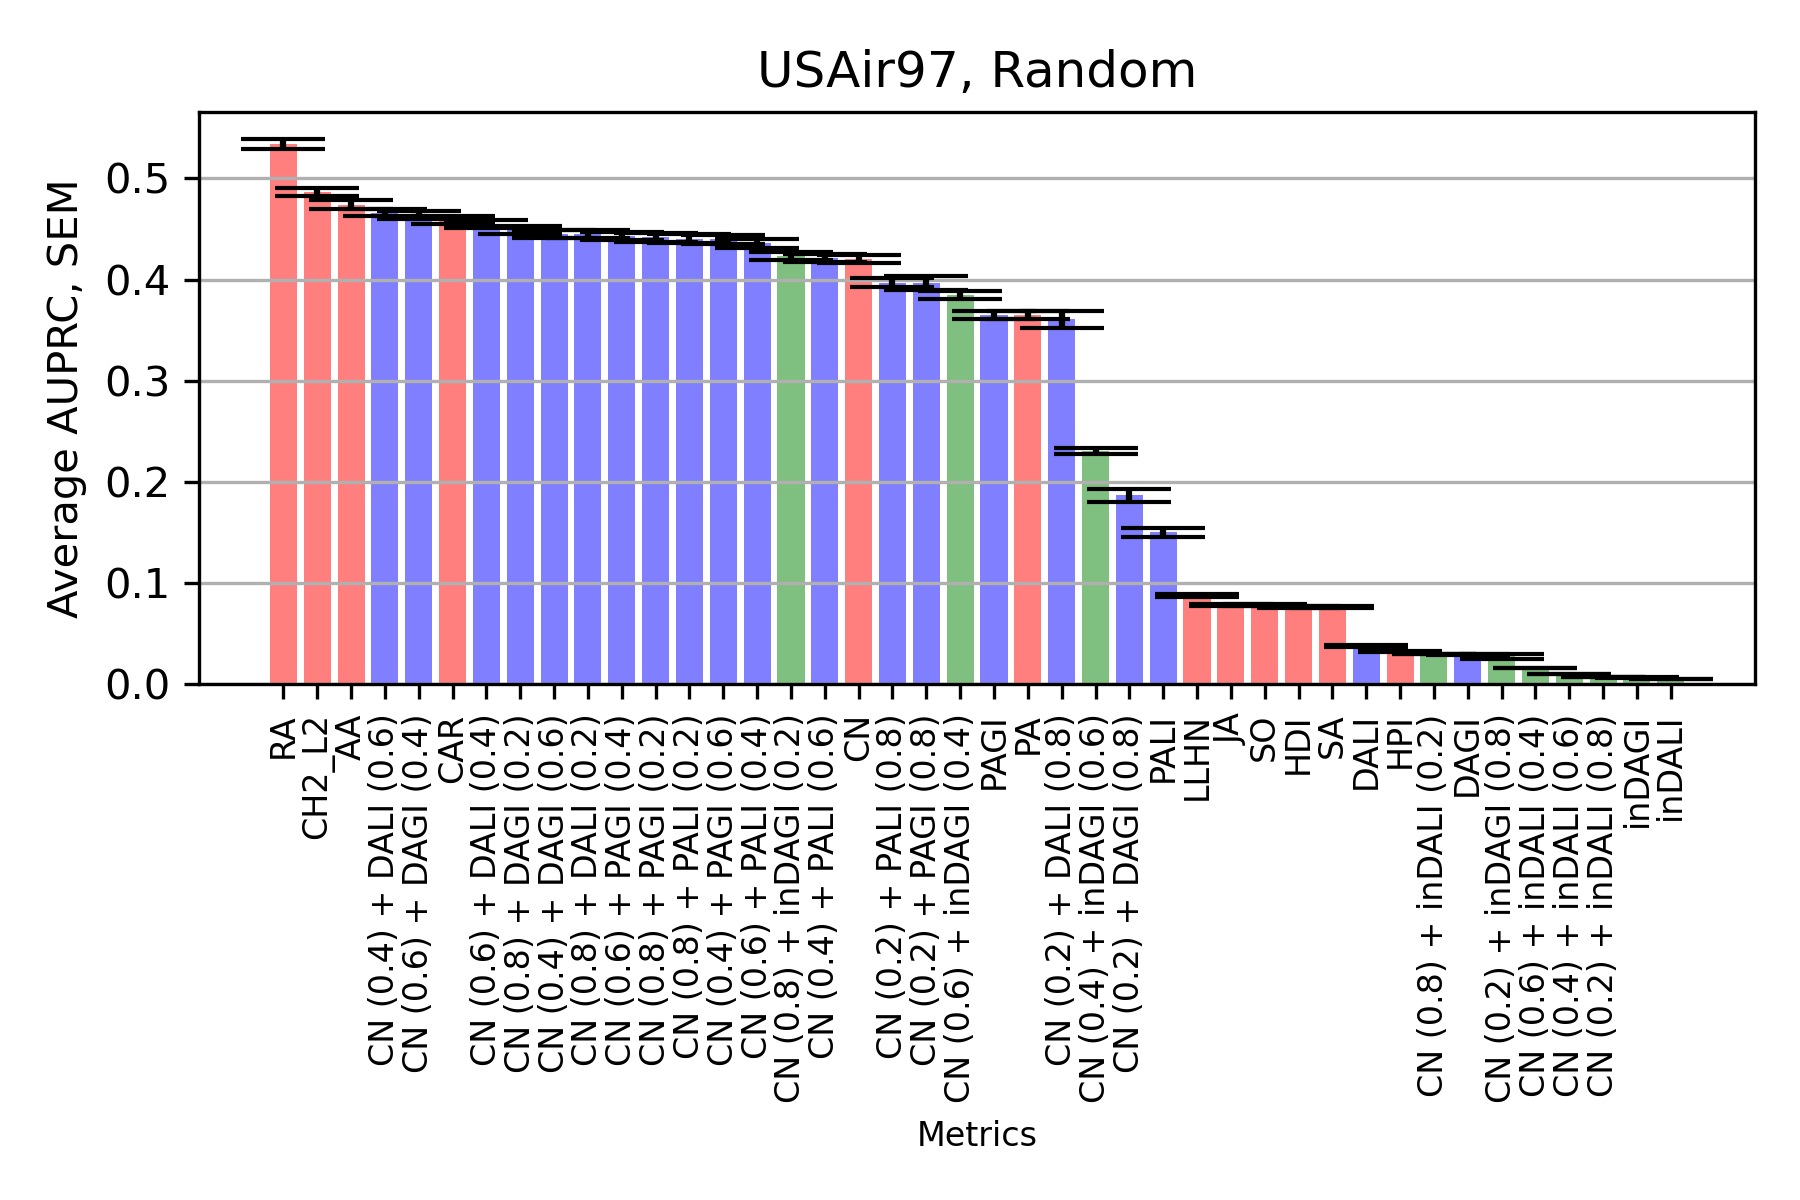

The table this chart was drawn from, first rows:
, CN, AA, RA, PA, JA, SA, SO, HPI, HDI, LLHN, CAR, CH2_L2, DAGI, DALI, inDAGI, inDALI, PALI, PAGI, CN_DAGI_0.2_0.8, CN_DALI_0.2_0.8, CN_inDAGI_0.2_0.8, CN_inDALI_0.2_0.8, CN_PALI_0.2_0.8
0, 0.4173, 0.4732, 0.5281, 0.3714, 0.07816, 0.07765, 0.07816, 0.03237, 0.07518, 0.08466, 0.4577, 0.4855, 0.02943, 0.03908, 0.009748, 0.00516, 0.1558, 0.3715, 0.1981, 0.368, 0.02657, 0.00721, 0.4101
1, 0.4185, 0.4693, 0.519, 0.3491, 0.07958, 0.07821, 0.07958, 0.03262, 0.07865, 0.09028, 0.4618, 0.486, 0.02791, 0.03565, 0.005143, 0.004967, 0.1429, 0.3492, 0.1685, 0.3557, 0.01962, 0.006885, 0.3966
2, 0.4273, 0.4783, 0.5186, 0.3755, 0.07302, 0.07233, 0.07302, 0.03246, 0.07265, 0.0858, 0.4637, 0.4899, 0.02871, 0.03549, 0.005527, 0.004857, 0.1475, 0.3756, 0.1645, 0.3182, 0.02517, 0.006814, 0.3985
3, 0.3923, 0.4433, 0.5137, 0.3243, 0.07561, 0.07442, 0.07561, 0.03216, 0.07287, 0.0904, 0.4269, 0.4535, 0.02685, 0.03423, 0.005867, 0.005201, 0.1219, 0.3244, 0.1973, 0.3494, 0.02779, 0.007179, 0.3563
4, 0.4343, 0.4893, 0.55, 0.3857, 0.07289, 0.07111, 0.07289, 0.03086, 0.07268, 0.08997, 0.4738, 0.5003, 0.03155, 0.0434, 0.00498, 0.004779, 0.1885, 0.3857, 0.207, 0.4129, 0.02178, 0.006758, 0.4348
5, 0.4494, 0.5033, 0.5621, 0.3825, 0.08298, 0.07954, 0.08298, 0.03239, 0.08276, 0.09009, 0.4784, 0.5054, 0.02607, 0.03367, 0.007739, 0.00506, 0.1539, 0.3826, 0.1627, 0.349, 0.03475, 0.007031, 0.4128
6, 0.4039, 0.4587, 0.5252, 0.3792, 0.06873, 0.06833, 0.06873, 0.0326, 0.06843, 0.08616, 0.4393, 0.4701, 0.03167, 0.0438, 0.01236, 0.004835, 0.1676, 0.3794, 0.2463, 0.4083, 0.02969, 0.006704, 0.3952
7, 0.4265, 0.4813, 0.5571, 0.3756, 0.08139, 0.07875, 0.08139, 0.03212, 0.07838, 0.09711, 0.465, 0.4968, 0.02955, 0.03892, 0.008662, 0.005164, 0.1713, 0.3757, 0.1829, 0.3865, 0.0393, 0.007349, 0.4324
8, 0.4073, 0.457, 0.5215, 0.3537, 0.07781, 0.07676, 0.07781, 0.03308, 0.07546, 0.07865, 0.4514, 0.4768, 0.03106, 0.04073, 0.00498, 0.004904, 0.1527, 0.3537, 0.1784, 0.3483, 0.01825, 0.006813, 0.3965
9, 0.4074, 0.4594, 0.4962, 0.349, 0.08311, 0.08322, 0.08311, 0.03733, 0.0807, 0.08611, 0.4368, 0.4611, 0.0318, 0.04179, 0.00511, 0.005041, 0.1346, 0.349, 0.2166, 0.4137, 0.01562, 0.006999, 0.3788
10, 0.4318, 0.4902, 0.5542, 0.3559, 0.08329, 0.08235, 0.08329, 0.03252, 0.08365, 0.09298, 0.4744, 0.506, 0.02607, 0.03319, 0.006627, 0.005172, 0.1371, 0.356, 0.1369, 0.3196, 0.04308, 0.007297, 0.4098
11, 0.4163, 0.4762, 0.5474, 0.3654, 0.07587, 0.07271, 0.07587, 0.03093, 0.07605, 0.08233, 0.455, 0.4847, 0.02929, 0.03974, 0.004964, 0.004937, 0.1522, 0.3655, 0.185, 0.369, 0.0148, 0.006993, 0.3992
12, 0.4377, 0.4927, 0.5516, 0.3766, 0.08104, 0.08047, 0.08104, 0.03351, 0.07827, 0.09222, 0.4772, 0.506, 0.03009, 0.03906, 0.005221, 0.004956, 0.1513, 0.3766, 0.18, 0.3582, 0.02408, 0.007052, 0.4168
13, 0.4089, 0.4605, 0.5278, 0.3561, 0.08009, 0.07771, 0.08009, 0.0326, 0.0802, 0.08813, 0.4454, 0.4735, 0.03065, 0.03844, 0.011, 0.005003, 0.1492, 0.3562, 0.1954, 0.3489, 0.04114, 0.006916, 0.3669
14, 0.427, 0.4802, 0.5392, 0.3726, 0.07564, 0.07407, 0.07564, 0.03096, 0.07321, 0.07849, 0.474, 0.5025, 0.03165, 0.03346, 0.005213, 0.004851, 0.1228, 0.3726, 0.1821, 0.3061, 0.03152, 0.006804, 0.3466
